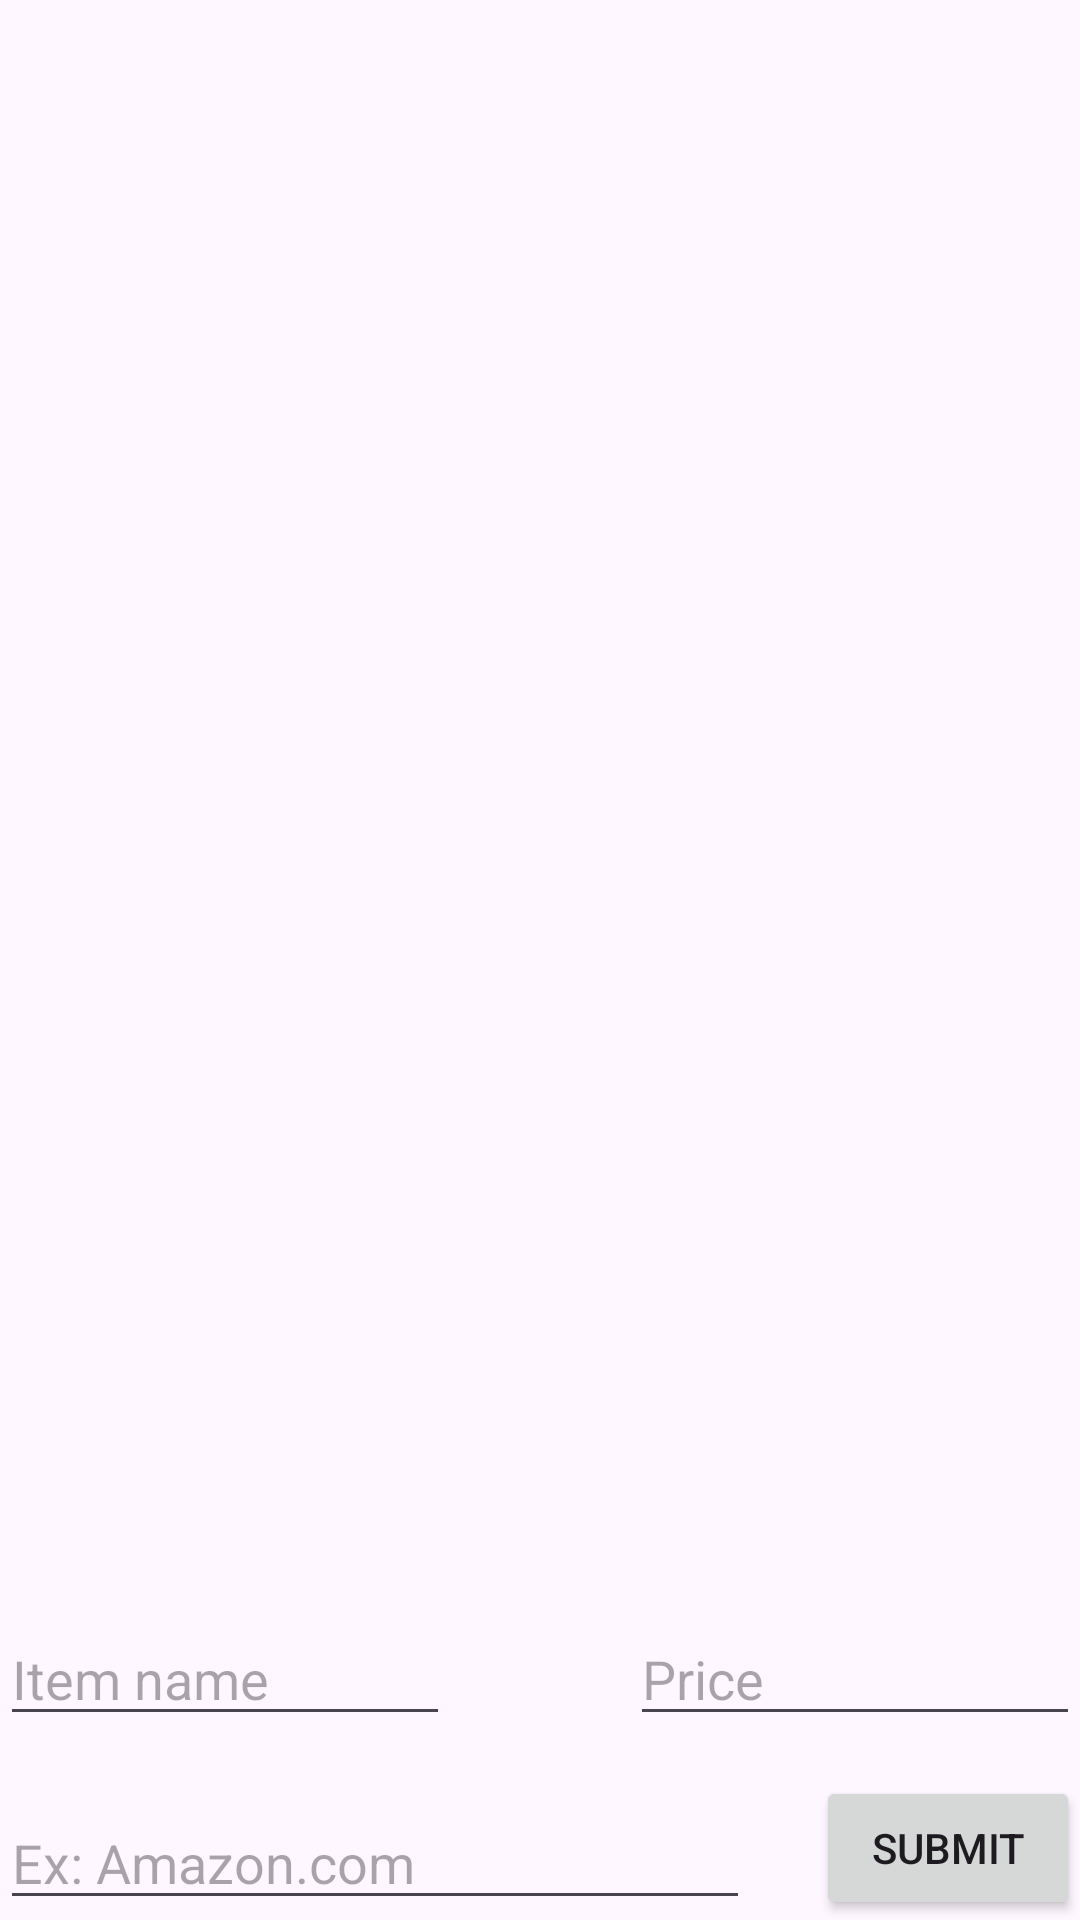

Produce the Android XML layout that renders to this screen, including the resource entries it uses.
<!-- AndroidManifest.xml: application theme Theme.WishlistAnd102project2 -->
<!-- res/layout/activity_main.xml -->
<?xml version="1.0" encoding="utf-8"?>
<androidx.constraintlayout.widget.ConstraintLayout xmlns:android="http://schemas.android.com/apk/res/android"
    xmlns:app="http://schemas.android.com/apk/res-auto"
    xmlns:tools="http://schemas.android.com/tools"
    android:layout_width="match_parent"
    android:layout_height="match_parent"
    tools:context=".MainActivity">


    <androidx.recyclerview.widget.RecyclerView
        android:id="@+id/rv"
        android:layout_width="match_parent"
        android:layout_height="match_parent"
        app:layout_constraintTop_toTopOf="parent"
        app:layout_constraintEnd_toEndOf="parent"
        app:layout_constraintStart_toStartOf="parent"
        app:layout_constraintBottom_toBottomOf="parent"
        />


    <EditText
        android:id="@+id/whereToBuyET"
        android:layout_width="250dp"
        android:layout_height="wrap_content"
        app:layout_constraintBottom_toBottomOf="parent"
        android:hint="Ex: Amazon.com"
        tools:ignore="MissingConstraints" />


    <EditText
        android:id="@+id/itemNameET"
        android:layout_width="150dp"
        android:layout_height="wrap_content"
        app:layout_constraintStart_toStartOf="parent"
        app:layout_constraintBottom_toTopOf="@id/whereToBuyET"
        android:hint="Item name"
        android:layout_marginBottom="20dp"/>

    <Button
        android:id="@+id/submitButton"
        android:layout_width="wrap_content"
        android:layout_height="wrap_content"
        app:layout_constraintEnd_toEndOf="parent"
        app:layout_constraintBottom_toBottomOf="parent"
        android:text="SUBMIT"/>

    <EditText
        android:id="@+id/priceET"
        android:layout_width="150dp"
        android:layout_height="wrap_content"
        app:layout_constraintEnd_toEndOf="parent"
        app:layout_constraintBottom_toTopOf="@id/whereToBuyET"
        android:hint="Price"
        android:layout_marginBottom="20dp"/>



</androidx.constraintlayout.widget.ConstraintLayout>
<!-- resources referenced by this layout -->
<resources>
  <style name="Theme.WishlistAnd102project2" parent="Base.Theme.WishlistAnd102project2" />
  <style name="Base.Theme.WishlistAnd102project2" parent="Theme.Material3.DayNight.NoActionBar">
          
          
      </style>
</resources>
